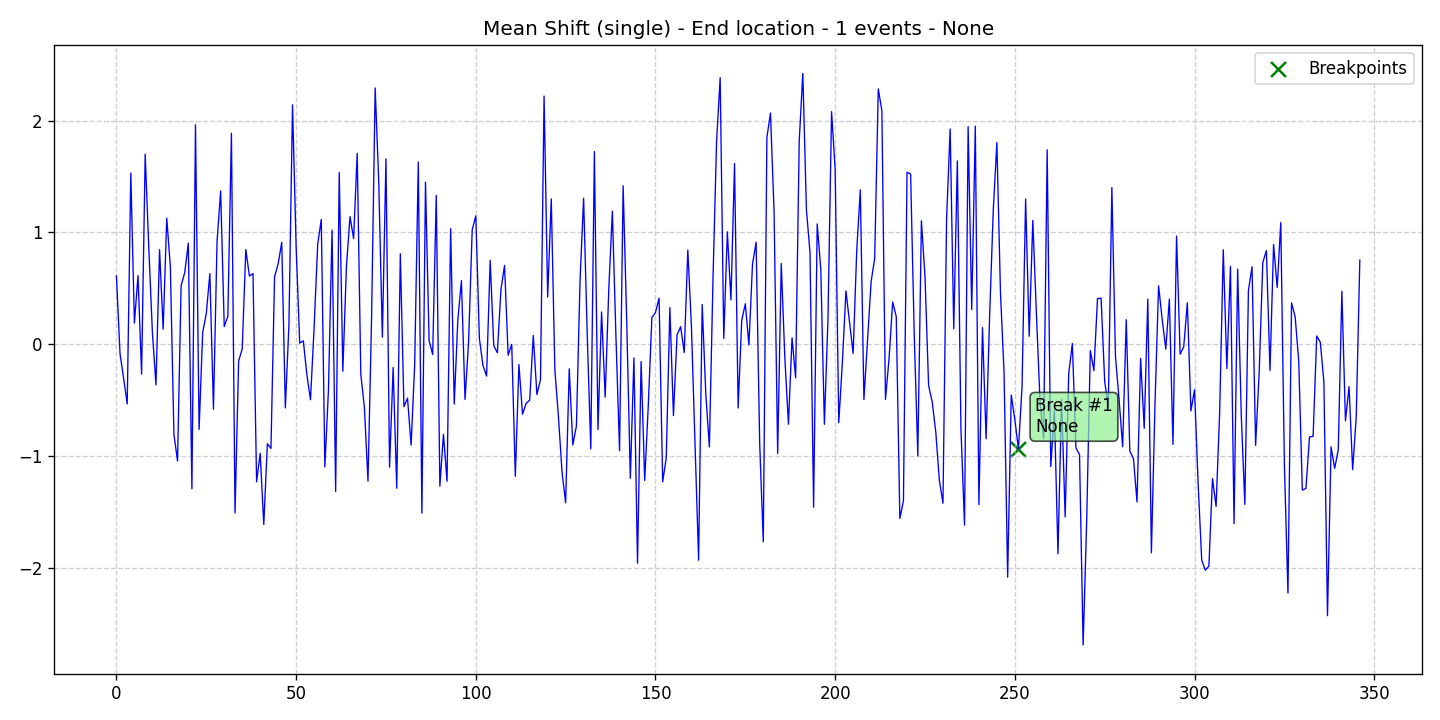

The table this chart was drawn from, first rows:
data, stationary, det_lin_up, det_lin_down, det_quad, det_cubic, det_exp, det_damped, stoc_trend, volatility, single_seas, multiple_seas, point_anom_single, point_anom_multi, collect_anom, context_anom, mean_shift, var_shift, trend_shift, date, is_break, is_anomaly, is_multi, location_beginning
0.611, 0, 0, 0, 0, 0, 0, 0, 0, 0, 0, 0, 0, 0, 0, 0, 1, 0, 0, 2020-01-01, 0, 0, 0, 0
-0.08744, 0, 0, 0, 0, 0, 0, 0, 0, 0, 0, 0, 0, 0, 0, 0, 1, 0, 0, 2020-01-02, 0, 0, 0, 0
-0.3064, 0, 0, 0, 0, 0, 0, 0, 0, 0, 0, 0, 0, 0, 0, 0, 1, 0, 0, 2020-01-03, 0, 0, 0, 0
-0.5351, 0, 0, 0, 0, 0, 0, 0, 0, 0, 0, 0, 0, 0, 0, 0, 1, 0, 0, 2020-01-04, 0, 0, 0, 0
1.531, 0, 0, 0, 0, 0, 0, 0, 0, 0, 0, 0, 0, 0, 0, 0, 1, 0, 0, 2020-01-05, 0, 0, 0, 0
0.1883, 0, 0, 0, 0, 0, 0, 0, 0, 0, 0, 0, 0, 0, 0, 0, 1, 0, 0, 2020-01-06, 0, 0, 0, 0
0.6134, 0, 0, 0, 0, 0, 0, 0, 0, 0, 0, 0, 0, 0, 0, 0, 1, 0, 0, 2020-01-07, 0, 0, 0, 0
-0.2679, 0, 0, 0, 0, 0, 0, 0, 0, 0, 0, 0, 0, 0, 0, 0, 1, 0, 0, 2020-01-08, 0, 0, 0, 0
1.701, 0, 0, 0, 0, 0, 0, 0, 0, 0, 0, 0, 0, 0, 0, 0, 1, 0, 0, 2020-01-09, 0, 0, 0, 0
0.8656, 0, 0, 0, 0, 0, 0, 0, 0, 0, 0, 0, 0, 0, 0, 0, 1, 0, 0, 2020-01-10, 0, 0, 0, 0
0.1088, 0, 0, 0, 0, 0, 0, 0, 0, 0, 0, 0, 0, 0, 0, 0, 1, 0, 0, 2020-01-11, 0, 0, 0, 0
-0.3646, 0, 0, 0, 0, 0, 0, 0, 0, 0, 0, 0, 0, 0, 0, 0, 1, 0, 0, 2020-01-12, 0, 0, 0, 0
0.8461, 0, 0, 0, 0, 0, 0, 0, 0, 0, 0, 0, 0, 0, 0, 0, 1, 0, 0, 2020-01-13, 0, 0, 0, 0
0.1343, 0, 0, 0, 0, 0, 0, 0, 0, 0, 0, 0, 0, 0, 0, 0, 1, 0, 0, 2020-01-14, 0, 0, 0, 0
1.128, 0, 0, 0, 0, 0, 0, 0, 0, 0, 0, 0, 0, 0, 0, 0, 1, 0, 0, 2020-01-15, 0, 0, 0, 0
0.6952, 0, 0, 0, 0, 0, 0, 0, 0, 0, 0, 0, 0, 0, 0, 0, 1, 0, 0, 2020-01-16, 0, 0, 0, 0
-0.8072, 0, 0, 0, 0, 0, 0, 0, 0, 0, 0, 0, 0, 0, 0, 0, 1, 0, 0, 2020-01-17, 0, 0, 0, 0
-1.046, 0, 0, 0, 0, 0, 0, 0, 0, 0, 0, 0, 0, 0, 0, 0, 1, 0, 0, 2020-01-18, 0, 0, 0, 0
0.5238, 0, 0, 0, 0, 0, 0, 0, 0, 0, 0, 0, 0, 0, 0, 0, 1, 0, 0, 2020-01-19, 0, 0, 0, 0
0.6398, 0, 0, 0, 0, 0, 0, 0, 0, 0, 0, 0, 0, 0, 0, 0, 1, 0, 0, 2020-01-20, 0, 0, 0, 0
0.9044, 0, 0, 0, 0, 0, 0, 0, 0, 0, 0, 0, 0, 0, 0, 0, 1, 0, 0, 2020-01-21, 0, 0, 0, 0
-1.294, 0, 0, 0, 0, 0, 0, 0, 0, 0, 0, 0, 0, 0, 0, 0, 1, 0, 0, 2020-01-22, 0, 0, 0, 0
1.963, 0, 0, 0, 0, 0, 0, 0, 0, 0, 0, 0, 0, 0, 0, 0, 1, 0, 0, 2020-01-23, 0, 0, 0, 0
-0.7625, 0, 0, 0, 0, 0, 0, 0, 0, 0, 0, 0, 0, 0, 0, 0, 1, 0, 0, 2020-01-24, 0, 0, 0, 0
0.1049, 0, 0, 0, 0, 0, 0, 0, 0, 0, 0, 0, 0, 0, 0, 0, 1, 0, 0, 2020-01-25, 0, 0, 0, 0
0.2734, 0, 0, 0, 0, 0, 0, 0, 0, 0, 0, 0, 0, 0, 0, 0, 1, 0, 0, 2020-01-26, 0, 0, 0, 0
0.6314, 0, 0, 0, 0, 0, 0, 0, 0, 0, 0, 0, 0, 0, 0, 0, 1, 0, 0, 2020-01-27, 0, 0, 0, 0
-0.5824, 0, 0, 0, 0, 0, 0, 0, 0, 0, 0, 0, 0, 0, 0, 0, 1, 0, 0, 2020-01-28, 0, 0, 0, 0
0.9216, 0, 0, 0, 0, 0, 0, 0, 0, 0, 0, 0, 0, 0, 0, 0, 1, 0, 0, 2020-01-29, 0, 0, 0, 0
1.37, 0, 0, 0, 0, 0, 0, 0, 0, 0, 0, 0, 0, 0, 0, 0, 1, 0, 0, 2020-01-30, 0, 0, 0, 0
0.1577, 0, 0, 0, 0, 0, 0, 0, 0, 0, 0, 0, 0, 0, 0, 0, 1, 0, 0, 2020-01-31, 0, 0, 0, 0
0.2497, 0, 0, 0, 0, 0, 0, 0, 0, 0, 0, 0, 0, 0, 0, 0, 1, 0, 0, 2020-02-01, 0, 0, 0, 0
1.887, 0, 0, 0, 0, 0, 0, 0, 0, 0, 0, 0, 0, 0, 0, 0, 1, 0, 0, 2020-02-02, 0, 0, 0, 0
-1.511, 0, 0, 0, 0, 0, 0, 0, 0, 0, 0, 0, 0, 0, 0, 0, 1, 0, 0, 2020-02-03, 0, 0, 0, 0
-0.1528, 0, 0, 0, 0, 0, 0, 0, 0, 0, 0, 0, 0, 0, 0, 0, 1, 0, 0, 2020-02-04, 0, 0, 0, 0
-0.04204, 0, 0, 0, 0, 0, 0, 0, 0, 0, 0, 0, 0, 0, 0, 0, 1, 0, 0, 2020-02-05, 0, 0, 0, 0
0.8469, 0, 0, 0, 0, 0, 0, 0, 0, 0, 0, 0, 0, 0, 0, 0, 1, 0, 0, 2020-02-06, 0, 0, 0, 0
0.6103, 0, 0, 0, 0, 0, 0, 0, 0, 0, 0, 0, 0, 0, 0, 0, 1, 0, 0, 2020-02-07, 0, 0, 0, 0
0.6317, 0, 0, 0, 0, 0, 0, 0, 0, 0, 0, 0, 0, 0, 0, 0, 1, 0, 0, 2020-02-08, 0, 0, 0, 0
-1.233, 0, 0, 0, 0, 0, 0, 0, 0, 0, 0, 0, 0, 0, 0, 0, 1, 0, 0, 2020-02-09, 0, 0, 0, 0
-0.9776, 0, 0, 0, 0, 0, 0, 0, 0, 0, 0, 0, 0, 0, 0, 0, 1, 0, 0, 2020-02-10, 0, 0, 0, 0
-1.615, 0, 0, 0, 0, 0, 0, 0, 0, 0, 0, 0, 0, 0, 0, 0, 1, 0, 0, 2020-02-11, 0, 0, 0, 0
-0.8918, 0, 0, 0, 0, 0, 0, 0, 0, 0, 0, 0, 0, 0, 0, 0, 1, 0, 0, 2020-02-12, 0, 0, 0, 0
-0.9329, 0, 0, 0, 0, 0, 0, 0, 0, 0, 0, 0, 0, 0, 0, 0, 1, 0, 0, 2020-02-13, 0, 0, 0, 0
0.6032, 0, 0, 0, 0, 0, 0, 0, 0, 0, 0, 0, 0, 0, 0, 0, 1, 0, 0, 2020-02-14, 0, 0, 0, 0
0.7187, 0, 0, 0, 0, 0, 0, 0, 0, 0, 0, 0, 0, 0, 0, 0, 1, 0, 0, 2020-02-15, 0, 0, 0, 0
0.911, 0, 0, 0, 0, 0, 0, 0, 0, 0, 0, 0, 0, 0, 0, 0, 1, 0, 0, 2020-02-16, 0, 0, 0, 0
-0.5706, 0, 0, 0, 0, 0, 0, 0, 0, 0, 0, 0, 0, 0, 0, 0, 1, 0, 0, 2020-02-17, 0, 0, 0, 0
0.1719, 0, 0, 0, 0, 0, 0, 0, 0, 0, 0, 0, 0, 0, 0, 0, 1, 0, 0, 2020-02-18, 0, 0, 0, 0
2.142, 0, 0, 0, 0, 0, 0, 0, 0, 0, 0, 0, 0, 0, 0, 0, 1, 0, 0, 2020-02-19, 0, 0, 0, 0
0.8748, 0, 0, 0, 0, 0, 0, 0, 0, 0, 0, 0, 0, 0, 0, 0, 1, 0, 0, 2020-02-20, 0, 0, 0, 0
0.009358, 0, 0, 0, 0, 0, 0, 0, 0, 0, 0, 0, 0, 0, 0, 0, 1, 0, 0, 2020-02-21, 0, 0, 0, 0
0.03013, 0, 0, 0, 0, 0, 0, 0, 0, 0, 0, 0, 0, 0, 0, 0, 1, 0, 0, 2020-02-22, 0, 0, 0, 0
-0.2749, 0, 0, 0, 0, 0, 0, 0, 0, 0, 0, 0, 0, 0, 0, 0, 1, 0, 0, 2020-02-23, 0, 0, 0, 0
-0.4981, 0, 0, 0, 0, 0, 0, 0, 0, 0, 0, 0, 0, 0, 0, 0, 1, 0, 0, 2020-02-24, 0, 0, 0, 0
0.143, 0, 0, 0, 0, 0, 0, 0, 0, 0, 0, 0, 0, 0, 0, 0, 1, 0, 0, 2020-02-25, 0, 0, 0, 0
0.8925, 0, 0, 0, 0, 0, 0, 0, 0, 0, 0, 0, 0, 0, 0, 0, 1, 0, 0, 2020-02-26, 0, 0, 0, 0
1.117, 0, 0, 0, 0, 0, 0, 0, 0, 0, 0, 0, 0, 0, 0, 0, 1, 0, 0, 2020-02-27, 0, 0, 0, 0
-1.098, 0, 0, 0, 0, 0, 0, 0, 0, 0, 0, 0, 0, 0, 0, 0, 1, 0, 0, 2020-02-28, 0, 0, 0, 0
-0.4091, 0, 0, 0, 0, 0, 0, 0, 0, 0, 0, 0, 0, 0, 0, 0, 1, 0, 0, 2020-02-29, 0, 0, 0, 0
... 287 more rows
